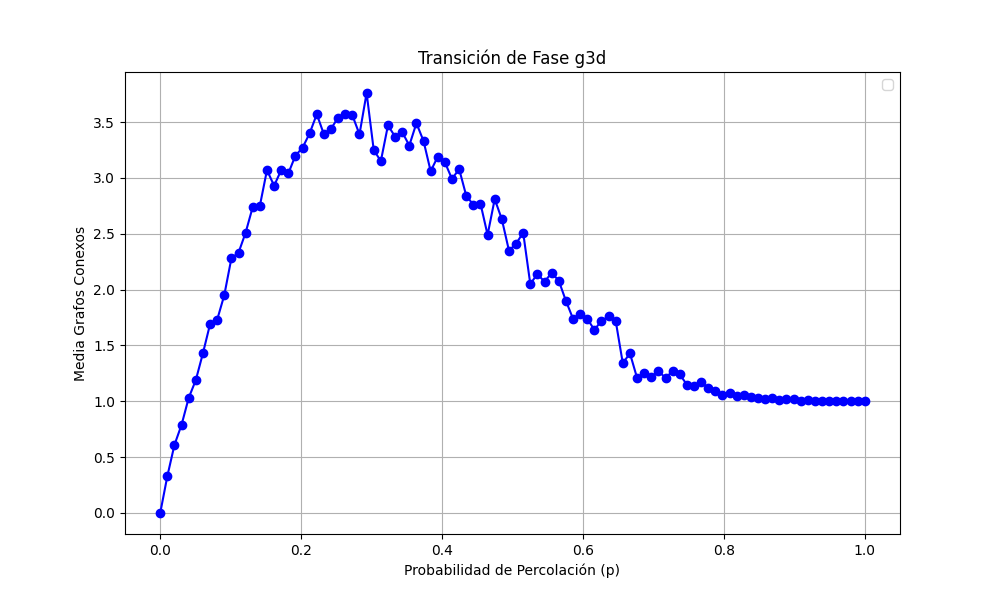

The table this chart was drawn from, first rows:
prob, media
0.0, 0.0
0.0101, 0.33
0.0202, 0.61
0.0303, 0.79
0.0404, 1.03
0.05051, 1.19
0.06061, 1.43
0.07071, 1.69
0.08081, 1.73
0.09091, 1.95
0.101, 2.28
0.1111, 2.33
0.1212, 2.51
0.1313, 2.74
0.1414, 2.75
0.1515, 3.07
0.1616, 2.93
0.1717, 3.07
0.1818, 3.04
0.1919, 3.2
0.202, 3.27
0.2121, 3.4
0.2222, 3.57
0.2323, 3.39
0.2424, 3.44
0.2525, 3.54
0.2626, 3.57
0.2727, 3.56
0.2828, 3.39
0.2929, 3.76
0.303, 3.25
0.3131, 3.15
0.3232, 3.47
0.3333, 3.37
0.3434, 3.41
0.3535, 3.29
0.3636, 3.49
0.3737, 3.33
0.3838, 3.06
0.3939, 3.19
0.404, 3.14
0.4141, 2.99
0.4242, 3.08
0.4343, 2.84
0.4444, 2.76
0.4545, 2.77
0.4646, 2.49
0.4747, 2.81
0.4848, 2.63
0.4949, 2.35
0.5051, 2.41
0.5152, 2.51
0.5253, 2.05
0.5354, 2.14
0.5455, 2.07
0.5556, 2.15
0.5657, 2.08
0.5758, 1.9
0.5859, 1.74
0.596, 1.78
... 40 more rows
